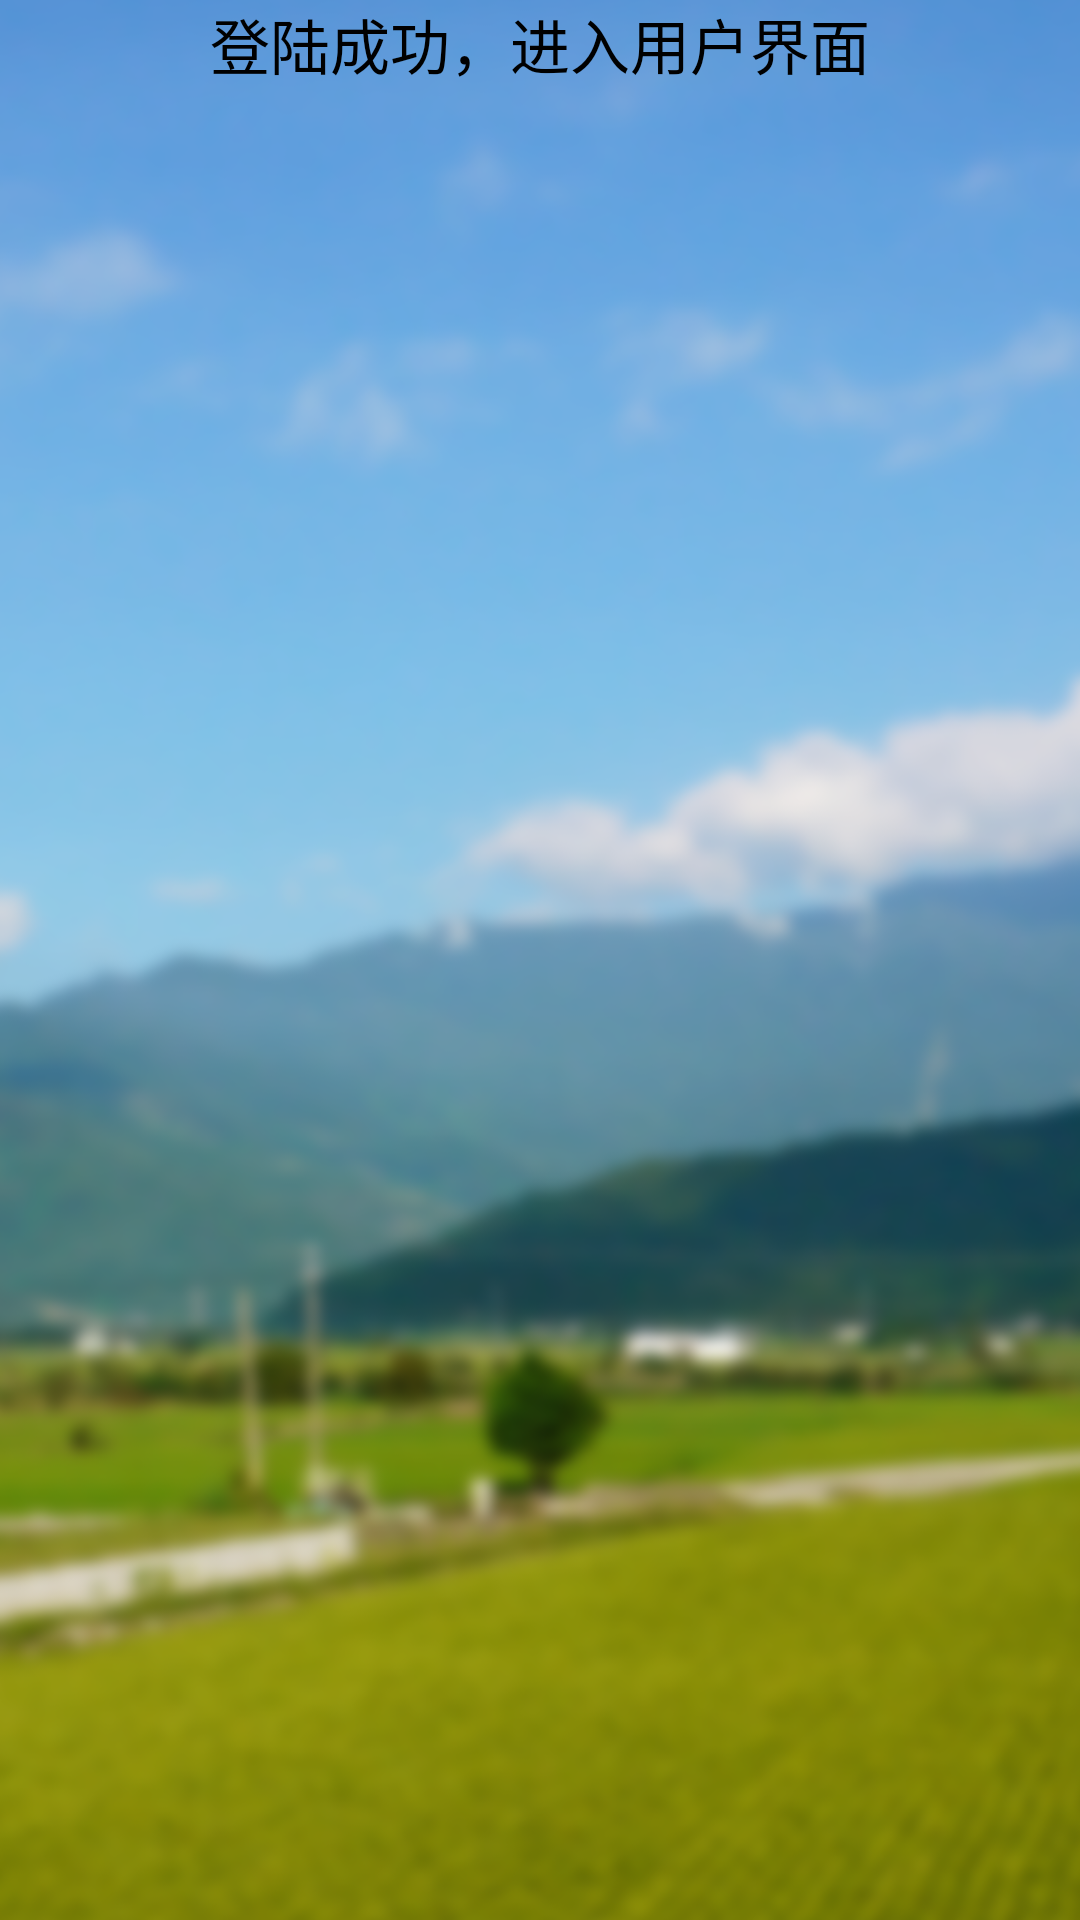

Android layout source for this screen:
<!-- AndroidManifest.xml: application theme AppTheme -->
<!-- res/layout/welcome.xml -->
<?xml version="1.0" encoding="utf-8"?>
<LinearLayout xmlns:android="http://schemas.android.com/apk/res/android"
    android:layout_width="fill_parent"
    android:layout_height="fill_parent"
    android:layout_gravity="center"
    android:background="@drawable/bg_login"
    android:orientation="vertical" >

    <TextView
        android:layout_width="fill_parent"
        android:layout_height="wrap_content"
        android:gravity="center"
        android:text="登陆成功，进入用户界面"
        android:textColor="#000000"
        android:textSize="20sp" />

</LinearLayout>
<!-- resources referenced by this layout -->
<resources>
  <!-- drawable bg_login: png bitmap (drawable-hdpi, 342188 bytes) -->
  <style name="AppTheme" parent="AppBaseTheme">
          
      </style>
  <style name="AppBaseTheme" parent="android:Theme.Light">
          
      </style>
</resources>
